Labelled photos from "Dataset", an image-classification folder in ImanElacrouch/Breast_Cancer_Classification. The possible labels are: benign, malignant.

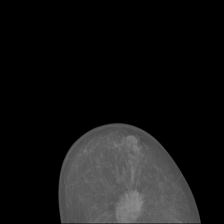
Label: malignant

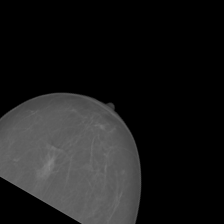
Label: benign

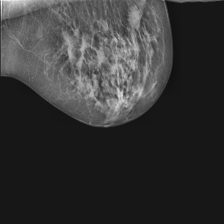
Label: malignant

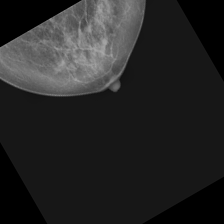
Label: benign

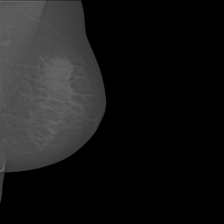
Label: malignant

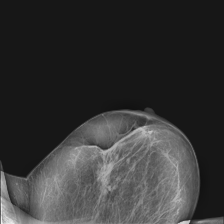
Label: benign
